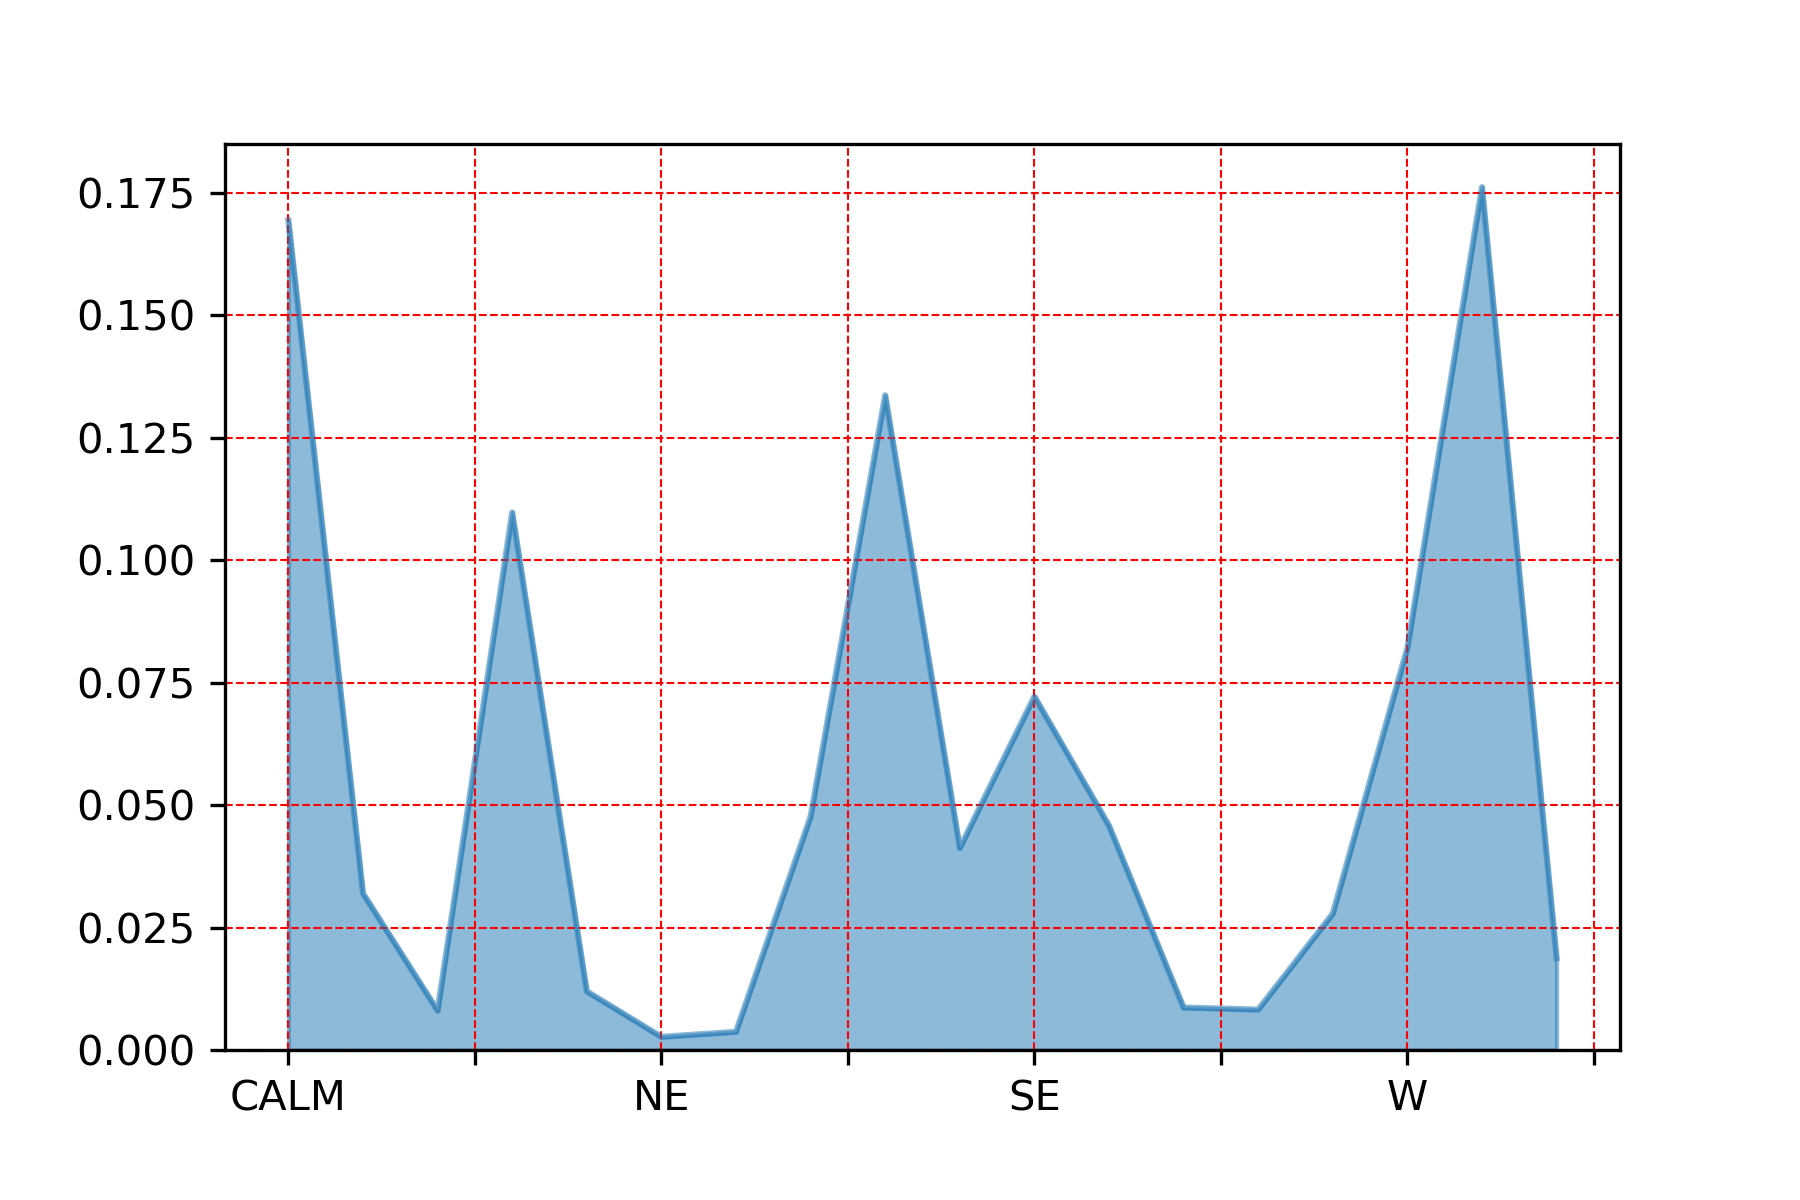

The table this chart was drawn from, first rows:
, wdir_cardinal
WNW, 0.1761
CALM, 0.1693
NW, 0.1336
ESE, 0.1097
W, 0.08208
SE, 0.07218
NNW, 0.04764
SSE, 0.04578
S, 0.04125
E, 0.03197
VAR, 0.02784
WSW, 0.01877
N, 0.01196
SSW, 0.008662
SW, 0.008249
ENE, 0.008043
NNE, 0.003712
NE, 0.002681
